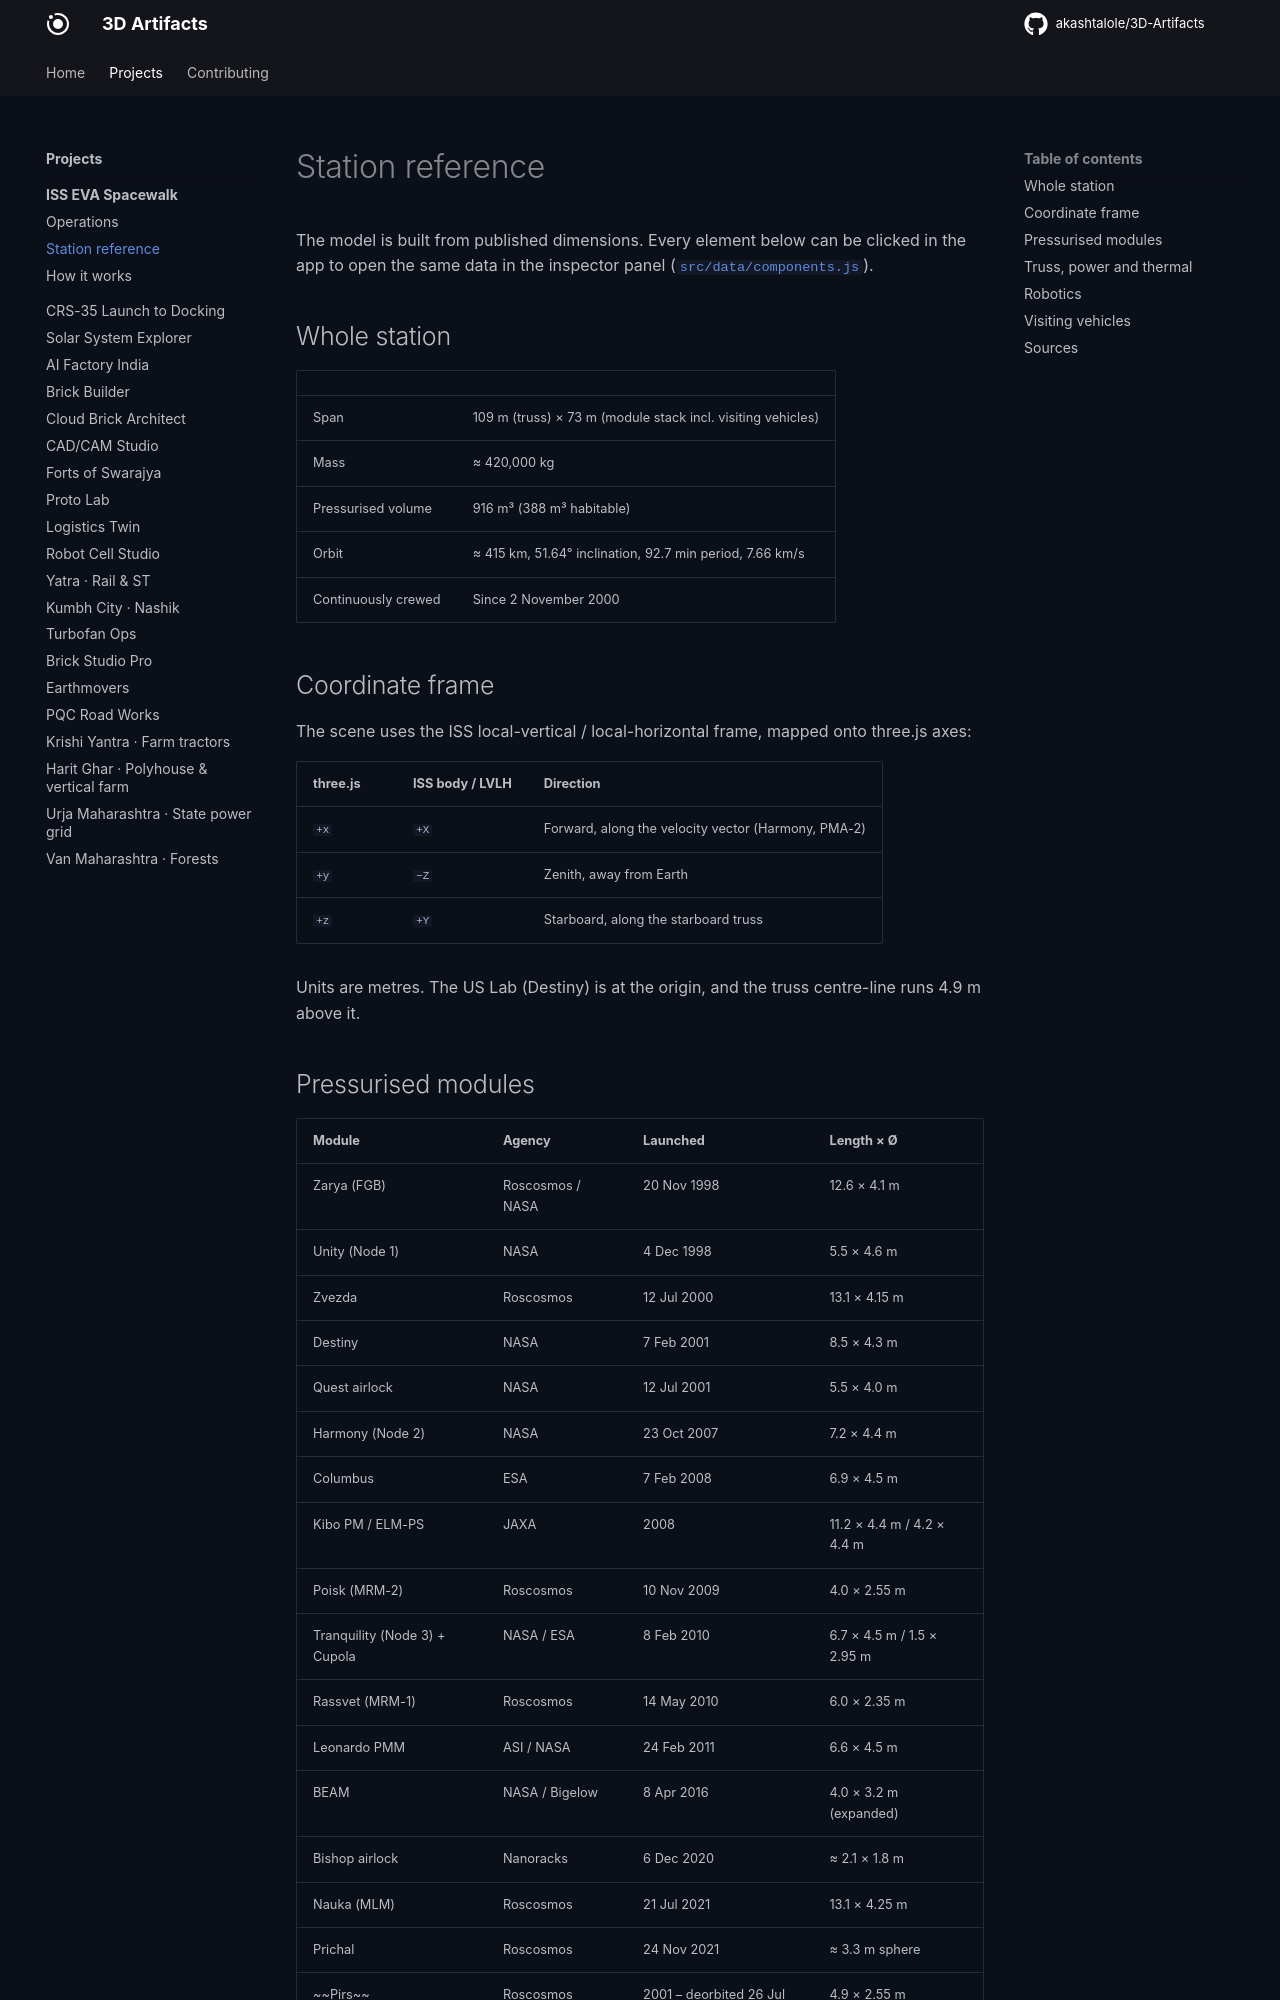

repository: akashtalole/3D-Artifacts · page: projects/iss-eva-spacewalk/reference/index.html · generator: mkdocs

# Station reference

The model is built from published dimensions. Every element below can be clicked
in the app to open the same data in the inspector panel
([`src/data/components.js`](https://github.com/akashtalole/3D-Artifacts/blob/main/projects/iss-eva-spacewalk/src/data/components.js)).

## Whole station

| | |
| --- | --- |
| Span | 109 m (truss) × 73 m (module stack incl. visiting vehicles) |
| Mass | ≈ 420,000 kg |
| Pressurised volume | 916 m³ (388 m³ habitable) |
| Orbit | ≈ 415 km, 51.64° inclination, 92.7 min period, 7.66 km/s |
| Continuously crewed | Since 2 November 2000 |

## Coordinate frame

The scene uses the ISS local-vertical / local-horizontal frame, mapped onto three.js axes:

| three.js | ISS body / LVLH | Direction |
| --- | --- | --- |
| `+x` | `+X` | Forward, along the velocity vector (Harmony, PMA-2) |
| `+y` | `−Z` | Zenith, away from Earth |
| `+z` | `+Y` | Starboard, along the starboard truss |

Units are metres. The US Lab (Destiny) is at the origin, and the truss centre-line
runs 4.9 m above it.

## Pressurised modules

| Module | Agency | Launched | Length × Ø |
| --- | --- | --- | --- |
| Zarya (FGB) | Roscosmos / NASA | 20 Nov 1998 | 12.6 × 4.1 m |
| Unity (Node 1) | NASA | 4 Dec 1998 | 5.5 × 4.6 m |
| Zvezda | Roscosmos | 12 Jul 2000 | 13.1 × 4.15 m |
| Destiny | NASA | 7 Feb 2001 | 8.5 × 4.3 m |
| Quest airlock | NASA | 12 Jul 2001 | 5.5 × 4.0 m |
| Harmony (Node 2) | NASA | 23 Oct 2007 | 7.2 × 4.4 m |
| Columbus | ESA | 7 Feb 2008 | 6.9 × 4.5 m |
| Kibo PM / ELM-PS | JAXA | 2008 | 11.2 × 4.4 m / 4.2 × 4.4 m |
| Poisk (MRM-2) | Roscosmos | 10 Nov 2009 | 4.0 × 2.55 m |
| Tranquility (Node 3) + Cupola | NASA / ESA | 8 Feb 2010 | 6.7 × 4.5 m / 1.5 × 2.95 m |
| Rassvet (MRM-1) | Roscosmos | 14 May 2010 | 6.0 × 2.35 m |
| Leonardo PMM | ASI / NASA | 24 Feb 2011 | 6.6 × 4.5 m |
| BEAM | NASA / Bigelow | 8 Apr 2016 | 4.0 × 3.2 m (expanded) |
| Bishop airlock | Nanoracks | 6 Dec 2020 | ≈ 2.1 × 1.8 m |
| Nauka (MLM) | Roscosmos | 21 Jul 2021 | 13.1 × 4.25 m |
| Prichal | Roscosmos | 24 Nov 2021 | ≈ 3.3 m sphere |
| ~~Pirs~~ | Roscosmos | 2001 – deorbited 26 Jul 2021 | 4.9 × 2.55 m |
